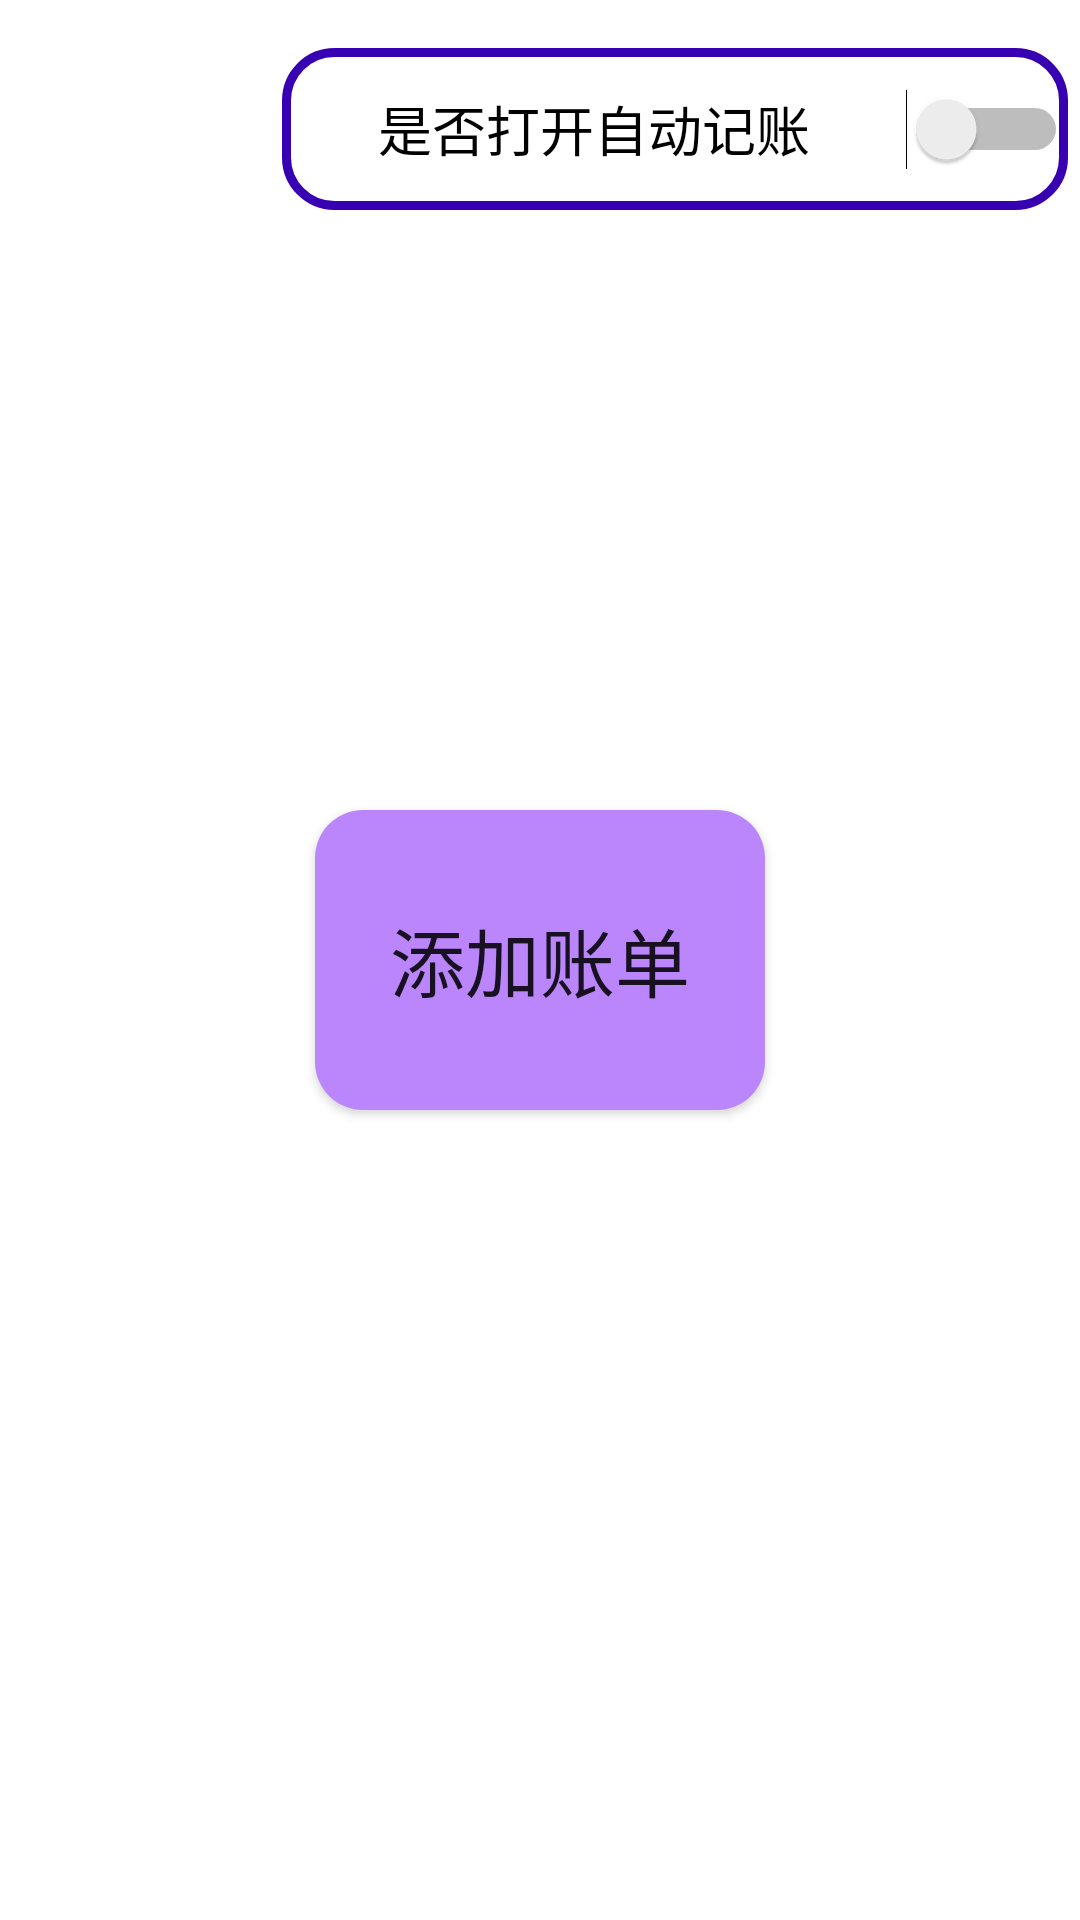

Produce the Android XML layout that renders to this screen, including the resource entries it uses.
<!-- AndroidManifest.xml: application theme Theme.Recorder -->
<!-- res/layout/fragment_addbills.xml -->
<?xml version="1.0" encoding="utf-8"?>
<androidx.constraintlayout.widget.ConstraintLayout xmlns:android="http://schemas.android.com/apk/res/android"
    xmlns:app="http://schemas.android.com/apk/res-auto"
    xmlns:tools="http://schemas.android.com/tools"
    android:layout_width="match_parent"
    android:layout_height="match_parent"
    tools:context=".ui.addbills.AddbillsFragment">

    <Button
        android:id="@+id/button_add"
        android:layout_width="150dp"
        android:layout_height="100dp"
        android:text="@string/content_addbills"
        android:textSize="25dp"
        android:background="@drawable/ripple"
        app:layout_constraintBottom_toBottomOf="parent"
        app:layout_constraintEnd_toEndOf="parent"
        app:layout_constraintStart_toStartOf="parent"
        app:layout_constraintTop_toTopOf="parent" />

    <Switch
        android:id="@+id/switchAutoBill"
        android:layout_width="262dp"
        android:layout_height="54dp"
        android:layout_marginTop="16dp"
        android:layout_marginEnd="4dp"
        android:background="@drawable/borders"
        android:text="是否打开自动记账"
        android:textSize="18dp"
        android:textAlignment="center"
        app:layout_constraintEnd_toEndOf="parent"
        app:layout_constraintTop_toTopOf="parent" />
</androidx.constraintlayout.widget.ConstraintLayout>
<!-- resources referenced by this layout -->
<resources>
  <!-- drawable borders (drawable) -->
  <?xml version="1.0" encoding="utf-8"?>
  <shape xmlns:android="http://schemas.android.com/apk/res/android">
      
      <solid android:color="@color/white" />
      
      <stroke
          android:width="3dp"
          android:color="@color/purple_700"/>
      
      <corners android:radius="16dp" />
  </shape>
  <!-- drawable ripple (drawable) -->
  <ripple xmlns:android="http://schemas.android.com/apk/res/android"
      android:color="@color/purple_700">
      <item android:id="@+id/ripple">
          <shape>
              
              <solid android:color="@color/purple_200" />
              
              <corners android:radius="16dp" />
          </shape>
      </item>
  </ripple>
  <string name="content_addbills">添加账单</string>
  <style name="Theme.Recorder" parent="Theme.MaterialComponents.DayNight.DarkActionBar">
          
          <item name="colorPrimary">@color/purple_500</item>
          <item name="colorPrimaryVariant">@color/purple_700</item>
          <item name="colorOnPrimary">@color/white</item>
          
          <item name="colorSecondary">@color/teal_200</item>
          <item name="colorSecondaryVariant">@color/teal_700</item>
          <item name="colorOnSecondary">@color/black</item>
          
          <item name="android:statusBarColor">?attr/colorPrimaryVariant</item>
          
      </style>
  <!-- not gathered from this repository: default colours our renderer supplied (Android Studio template values) -->
  <color name="purple_200">#FFBB86FC</color>
  <color name="purple_500">#FF6200EE</color>
  <color name="purple_700">#FF3700B3</color>
  <color name="teal_200">#FF03DAC5</color>
  <color name="teal_700">#FF018786</color>
  <color name="black">#FF000000</color>
  <color name="white">#FFFFFFFF</color>
</resources>
